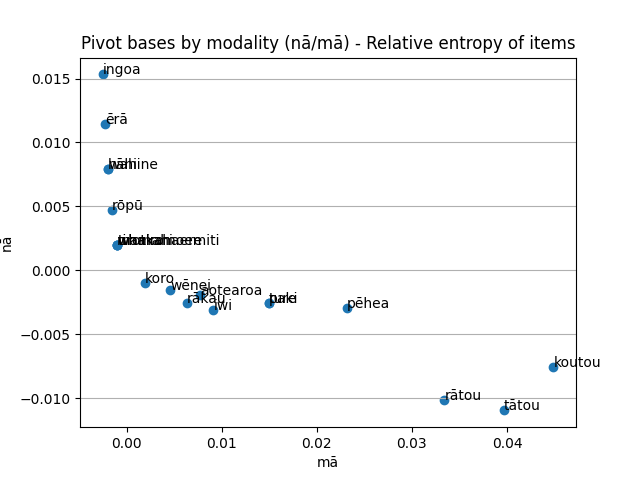

The data file committed next to this chart (first rows):
Argument, mā, nā, Key, Diff, DiffAbs, Count
aha, 0.007703, -0.001948, 0.005756, 0.009651, 0.009651, 10.0
ahau, -0.001957, 0.007918, 0.005961, -0.009876, 0.009876, 10.0
ako, 0.00191, -0.0009658, 0.0009442, 0.002876, 0.002876, 6.0
aotearoa, 0.007703, -0.001948, 0.005756, 0.009651, 0.009651, 10.0
ara, -0.0009866, 0.001996, 0.001009, -0.002982, 0.002982, 6.0
arawhata, -0.001554, 0.004716, 0.003162, -0.006271, 0.006271, 8.0
ata, -0.001554, 0.004716, 0.003162, -0.006271, 0.006271, 8.0
atu, 0.004569, -0.00154, 0.003029, 0.006109, 0.006109, 8.0
au, -0.0056, 0.01246, 0.00686, -0.01806, 0.01806, 32.0
awa, -0.0009866, 0.001996, 0.001009, -0.002982, 0.002982, 6.0
awau, -0.0009866, 0.001996, 0.001009, -0.002982, 0.002982, 6.0
awhi, -0.0009866, 0.001996, 0.001009, -0.002982, 0.002982, 6.0
charlie, -0.0009866, 0.001996, 0.001009, -0.002982, 0.002982, 6.0
haere, 0.00191, -0.0009658, 0.0009442, 0.002876, 0.002876, 6.0
haki, -0.001554, 0.004716, 0.003162, -0.006271, 0.006271, 8.0
hanga, 0.00191, -0.0009658, 0.0009442, 0.002876, 0.002876, 6.0
hara, -0.0009866, 0.001996, 0.001009, -0.002982, 0.002982, 6.0
hau, 0.004569, -0.00154, 0.003029, 0.006109, 0.006109, 8.0
henare, 0.00191, -0.0009658, 0.0009442, 0.002876, 0.002876, 6.0
hereni, -0.0009866, 0.001996, 0.001009, -0.002982, 0.002982, 6.0
hiahia, -0.0009866, 0.001996, 0.001009, -0.002982, 0.002982, 6.0
hine-nui-i-te-pō, -0.0009866, 0.001996, 0.001009, -0.002982, 0.002982, 6.0
hine-nui-te-pō, -0.0009866, 0.001996, 0.001009, -0.002982, 0.002982, 6.0
hoki, -0.001554, 0.004716, 0.003162, -0.006271, 0.006271, 8.0
hoko, -0.0009866, 0.001996, 0.001009, -0.002982, 0.002982, 6.0
huarahi, 0.001437, -0.001211, 0.000226, 0.002649, 0.002649, 22.0
hui, -0.002194, 0.003698, 0.001504, -0.005891, 0.005891, 16.0
hui-tanguru, 0.00191, -0.0009658, 0.0009442, 0.002876, 0.002876, 6.0
hāhi, -0.001957, 0.007918, 0.005961, -0.009876, 0.009876, 10.0
hāmene, -0.0009866, 0.001996, 0.001009, -0.002982, 0.002982, 6.0
hīnau, 0.00191, -0.0009658, 0.0009442, 0.002876, 0.002876, 6.0
i, 0.00191, -0.0009658, 0.0009442, 0.002876, 0.002876, 6.0
ia, -0.001514, 0.00167, 0.0001564, -0.003185, 0.003185, 46.0
ingarangi, 0.00191, -0.0009658, 0.0009442, 0.002876, 0.002876, 6.0
ingoa, -0.002525, 0.01532, 0.0128, -0.01785, 0.01785, 14.0
inu, 0.00191, -0.0009658, 0.0009442, 0.002876, 0.002876, 6.0
ināianei, 0.00191, -0.0009658, 0.0009442, 0.002876, 0.002876, 6.0
iwi, 0.009137, -0.00308, 0.006057, 0.01222, 0.01222, 16.0
kaha, -0.0009866, 0.001996, 0.001009, -0.002982, 0.002982, 6.0
kahu, 0.00191, -0.0009658, 0.0009442, 0.002876, 0.002876, 6.0
kai, 0.00382, -0.001932, 0.001888, 0.005752, 0.005752, 12.0
kaipākihi, -0.0009866, 0.001996, 0.001009, -0.002982, 0.002982, 6.0
kanohi, -3.1562254471547194e-05, 3.191990041456756e-05, 3.576459430203687e-07, -6.348215488611476e-05, 6.348215488611476e-05, 8.0
kapa, -0.0009866, 0.001996, 0.001009, -0.002982, 0.002982, 6.0
kara, -0.001554, 0.004716, 0.003162, -0.006271, 0.006271, 8.0
karakia, -3.1562254471547194e-05, 3.191990041456756e-05, 3.576459430203687e-07, -6.348215488611476e-05, 6.348215488611476e-05, 8.0
karanga, 0.00191, -0.0009658, 0.0009442, 0.002876, 0.002876, 6.0
kaupapa, 0.006194, -0.004698, 0.001496, 0.01089, 0.01089, 56.0
kawa, -3.1562254471547194e-05, 3.191990041456756e-05, 3.576459430203687e-07, -6.348215488611476e-05, 6.348215488611476e-05, 8.0
kawenga, -0.0009866, 0.001996, 0.001009, -0.002982, 0.002982, 6.0
koe, 0.008281, -0.005584, 0.002698, 0.01386, 0.01386, 50.0
koha, -0.0009866, 0.001996, 0.001009, -0.002982, 0.002982, 6.0
koko, -0.0009866, 0.001996, 0.001009, -0.002982, 0.002982, 6.0
konei, -0.00227, 0.01148, 0.009208, -0.01375, 0.01375, 12.0
konā, 0.004569, -0.00154, 0.003029, 0.006109, 0.006109, 8.0
kore, -0.0009866, 0.001996, 0.001009, -0.002982, 0.002982, 6.0
koro, 0.00191, -0.0009658, 0.0009442, 0.002876, 0.002876, 6.0
kotahitanga, 0.004569, -0.00154, 0.003029, 0.006109, 0.006109, 8.0
koutou, 0.04489, -0.007566, 0.03732, 0.05245, 0.05245, 42.0
ku, 0.001549, -0.001175, 0.000374, 0.002723, 0.002723, 14.0
... 237 more rows
